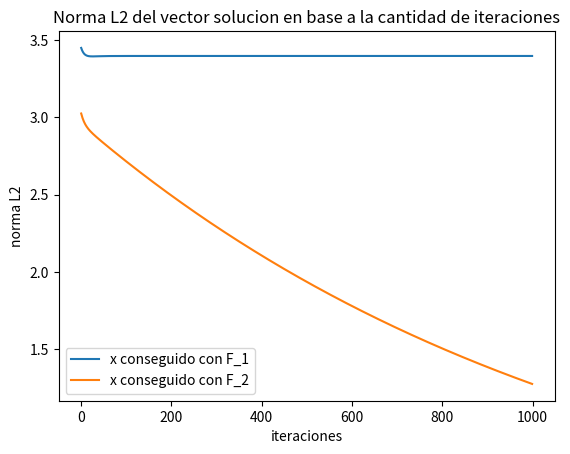

Recreate this plot in Python.
import numpy as np
import matplotlib.pyplot as plt

# Tomando n = 5 y d = 100 genere matrices A y vectores b aleatorios y resuelva el problema minimizando
# F y F2 . Tome δ_2 = 10−2 σmax cuando trabaje con F2 . En todos los casos utilice s = 1/λmax ,
# una condición inicial aleatoria y realice 1000 iteraciones. Estudiar como evoluciona la solución del
# gradiente descendiente iterativamente. Compare con la solución obtenida mediante SVD. Analice los
# resultados. ¿Por qué se elige este valor de s? ¿Qué sucede si se varían los valores de δ2 ?


def generate_random(n, d):
    return np.random.uniform(size=(n, d)), np.random.uniform(size=n)

# F (x) = (Ax − b)^T (Ax − b).
def F(A, b, x):
    return (A@x - b).T @ (A@x - b)

def F_gradient(A, b, x):
    return 2 * A.T @ (A @ x - b)

def max_singular_value(A):
    _, D, _ = np.linalg.svd(A)
    return D[0]

def F_2(A, b, x):
    S_2 = 1e-2 * max_singular_value(A)
    return F(A, b, x) + S_2 * np.linalg.norm(x)**2

def F_2_gradient(A, b, x):
    S_2 = 1e-2 * max_singular_value(A)
    return F_gradient(A, b, x) + 2 * S_2 * x

def H(A):
    return 2*A@A.T

def max_eigenvector(A):
    vals, _  = np.linalg.eig(A)
    return vals[0]

def gradient_descent(A, b, func, gradient,  iter = int(1e3)):
    x = np.random.uniform(size=A.shape[1])
    step_size = 1 / max_eigenvector(H(A))
    cost = func(A, b, x)
    norms, costs = [],[]
    for _ in range(iter):
        x = x - step_size*gradient(A, b, x)
        costs.append(func(A, b, x))
        norms.append(np.linalg.norm(x, ord = 2))
        cost = F(A, b, x)
    return (np.linalg.norm(x, ord = 2), cost, norms, costs)

def main():
    iterations, n, d = 1, 5, 100
    norm_sum_F, norm_sum_F_2, norm_sum_SVD = 0, 0, 0
    for _ in range(iterations):
        random_A, random_b = generate_random(n, d)
        X1, X2 = gradient_descent(random_A, random_b, F, F_gradient), gradient_descent(random_A, random_b, F_2, F_2_gradient)
        plt.plot(X1[2], label="x conseguido con F_1")
        plt.plot(X2[2], label="x conseguido con F_2")
        plt.xlabel("iteraciones")
        plt.ylabel("norma L2")
        plt.title("Norma L2 del vector solucion en base a la cantidad de iteraciones")
        plt.legend()
        plt.show()
        norm_sum_F += X1[0]
        norm_sum_F_2 += X2[0]
        
    print(norm_sum_F/iterations, norm_sum_F_2/iterations)

if __name__ == "__main__":
    main()